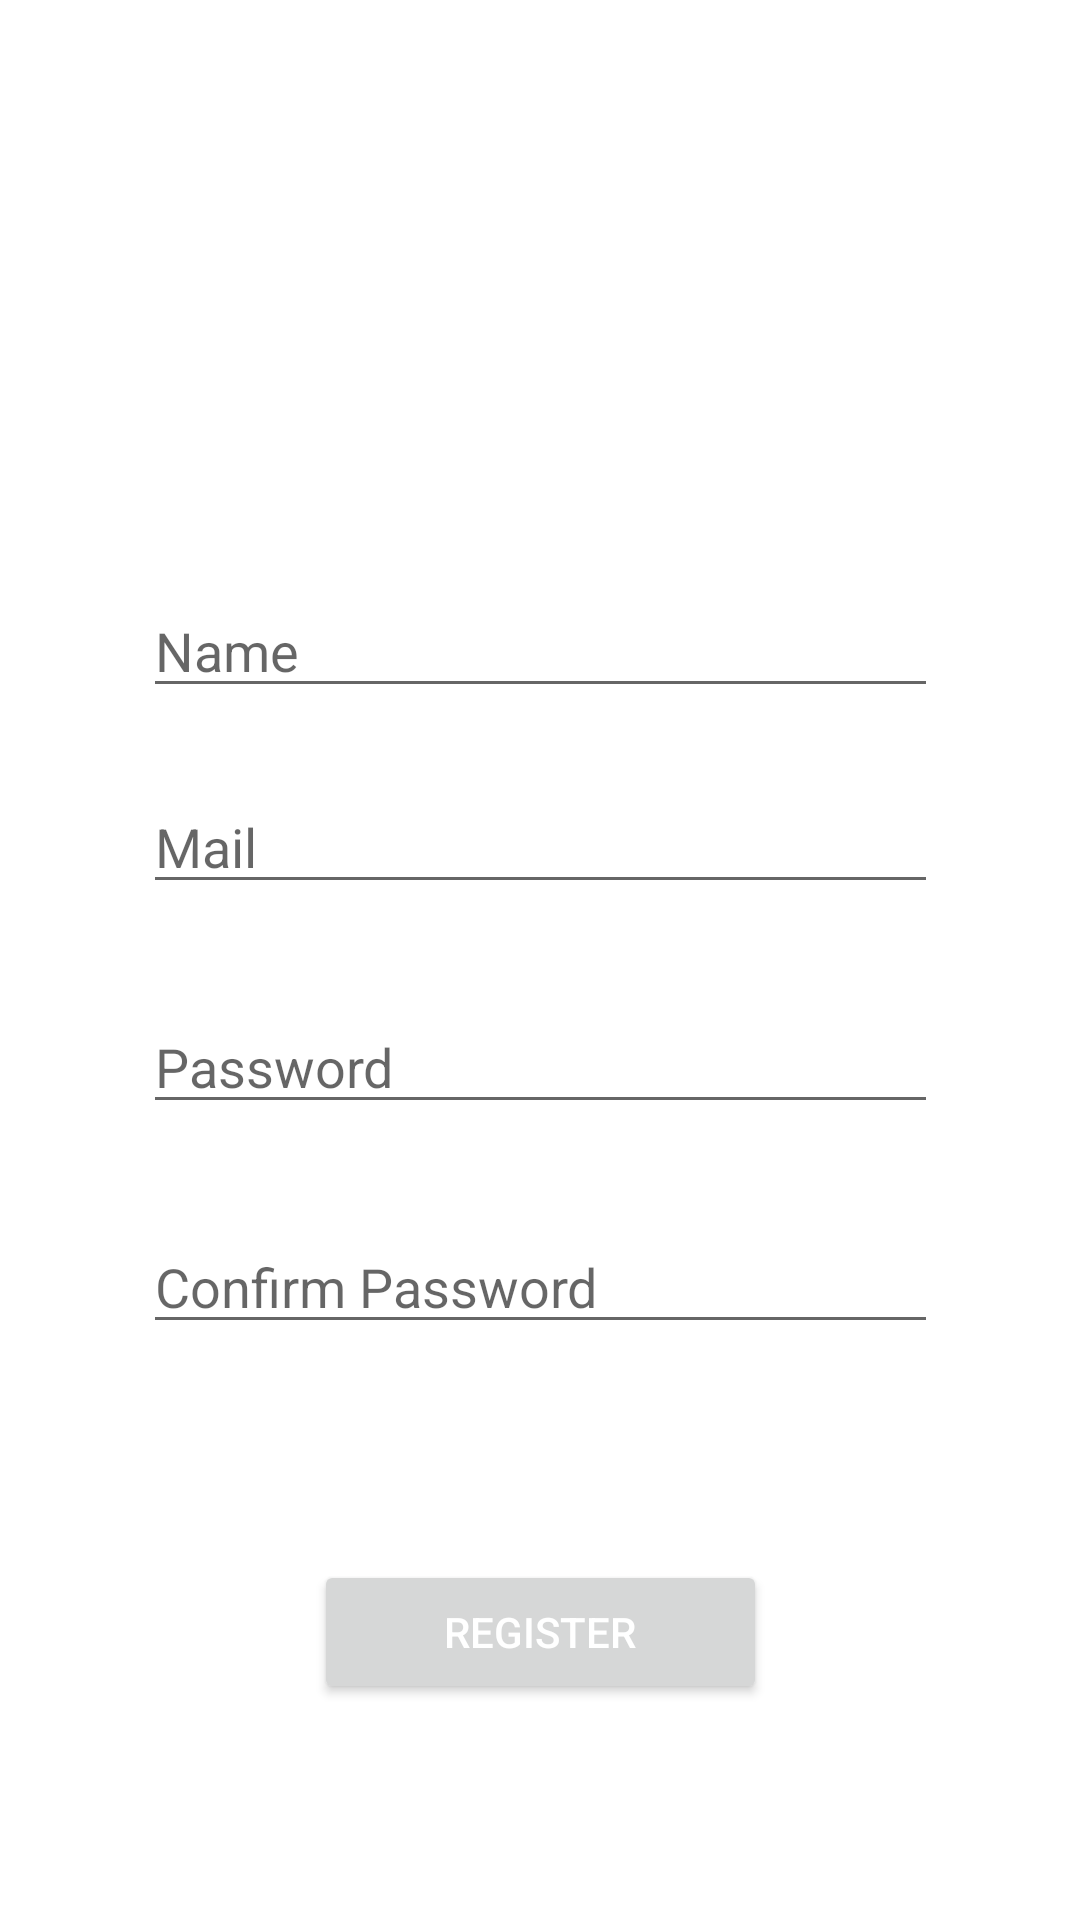

Write the Android layout XML for this screen, with the resource values it uses.
<!-- AndroidManifest.xml: application theme Theme.ForumTopicTest -->
<!-- res/layout/activity_register.xml -->
<?xml version="1.0" encoding="utf-8"?>
<androidx.constraintlayout.widget.ConstraintLayout xmlns:android="http://schemas.android.com/apk/res/android"
    xmlns:app="http://schemas.android.com/apk/res-auto"
    xmlns:tools="http://schemas.android.com/tools"
    android:layout_width="match_parent"
    android:layout_height="match_parent"
    tools:context=".RegisterActivity"
    android:background="#ffffff">


    <ImageView
        android:id="@+id/regUserPhoto"
        android:layout_width="90dp"
        android:layout_height="90dp"
        android:layout_marginStart="8dp"
        android:layout_marginTop="8dp"
        android:layout_marginEnd="8dp"
        android:layout_marginBottom="8dp"
        app:layout_constraintBottom_toTopOf="@+id/regName"
        app:layout_constraintEnd_toEndOf="parent"
        app:layout_constraintHorizontal_bias="0.498"
        app:layout_constraintStart_toStartOf="parent"
        app:layout_constraintTop_toTopOf="parent"
        app:layout_constraintVertical_bias="1.0" />

    <EditText
        android:id="@+id/regName"
        android:layout_width="265dp"
        android:layout_height="wrap_content"
        android:layout_marginStart="8dp"
        android:layout_marginEnd="8dp"
        android:layout_marginBottom="24dp"
        android:ems="10"
        android:hint="Name"
        android:inputType="textPersonName"
        app:layout_constraintBottom_toTopOf="@+id/regMail"
        app:layout_constraintEnd_toEndOf="parent"
        app:layout_constraintStart_toStartOf="parent" />

    <EditText

        android:id="@+id/regMail"
        android:layout_width="265dp"
        android:layout_height="wrap_content"
        android:layout_marginStart="8dp"
        android:layout_marginTop="260dp"
        android:layout_marginEnd="8dp"
        android:ems="10"
        android:hint="Mail"
        android:inputType="textPersonName"
        app:layout_constraintEnd_toEndOf="parent"
        app:layout_constraintStart_toStartOf="parent"
        app:layout_constraintTop_toTopOf="parent" />

    <EditText

        android:id="@+id/regPassword"
        android:layout_width="265dp"
        android:layout_height="wrap_content"
        android:layout_marginStart="8dp"
        android:layout_marginTop="32dp"
        android:layout_marginEnd="8dp"
        android:ems="10"
        android:hint="Password"
        android:inputType="textPassword"
        app:layout_constraintEnd_toEndOf="parent"
        app:layout_constraintStart_toStartOf="parent"
        app:layout_constraintTop_toBottomOf="@+id/regMail" />

    <EditText

        android:id="@+id/regPassword2"
        android:layout_width="265dp"
        android:layout_height="wrap_content"
        android:layout_marginStart="8dp"
        android:layout_marginTop="32dp"
        android:layout_marginEnd="8dp"
        android:ems="10"
        android:hint="Confirm Password"
        android:inputType="textPassword"
        app:layout_constraintEnd_toEndOf="parent"
        app:layout_constraintStart_toStartOf="parent"
        app:layout_constraintTop_toBottomOf="@+id/regPassword" />

    <Button
        android:id="@+id/regBtn"
        android:layout_width="151dp"
        android:layout_height="wrap_content"
        android:layout_marginBottom="8dp"
        android:layout_marginEnd="8dp"
        android:layout_marginLeft="8dp"
        android:layout_marginRight="8dp"
        android:layout_marginStart="8dp"
        android:layout_marginTop="8dp"
        android:text="Register"
        android:textColor="#ffffff"
        app:layout_constraintBottom_toBottomOf="parent"
        app:layout_constraintEnd_toEndOf="parent"
        app:layout_constraintStart_toStartOf="parent"
        app:layout_constraintTop_toBottomOf="@+id/regPassword2" />

    <ProgressBar
        android:id="@+id/regProgressBar"
        style="?android:attr/progressBarStyle"
        android:layout_width="wrap_content"
        android:layout_height="wrap_content"
        app:layout_constraintBottom_toBottomOf="@+id/regBtn"
        app:layout_constraintEnd_toEndOf="@+id/regBtn"
        app:layout_constraintStart_toStartOf="@+id/regBtn"
        app:layout_constraintTop_toTopOf="@+id/regBtn" />

</androidx.constraintlayout.widget.ConstraintLayout>
<!-- resources referenced by this layout -->
<resources>
  <style name="Theme.ForumTopicTest" parent="Theme.MaterialComponents.DayNight.DarkActionBar">
          
          <item name="colorPrimary">@color/purple_500</item>
          <item name="colorPrimaryVariant">@color/purple_700</item>
          <item name="colorOnPrimary">@color/white</item>
          
          <item name="colorSecondary">@color/teal_200</item>
          <item name="colorSecondaryVariant">@color/teal_700</item>
          <item name="colorOnSecondary">@color/black</item>
          
          <item name="android:statusBarColor" tools:targetApi="l">?attr/colorPrimaryVariant</item>
          
      </style>
  <!-- not gathered from this repository: default colours our renderer supplied (Android Studio template values) -->
  <color name="purple_500">#FF6200EE</color>
  <color name="purple_700">#FF3700B3</color>
  <color name="teal_200">#FF03DAC5</color>
  <color name="teal_700">#FF018786</color>
  <color name="black">#FF000000</color>
  <color name="white">#FFFFFFFF</color>
</resources>
